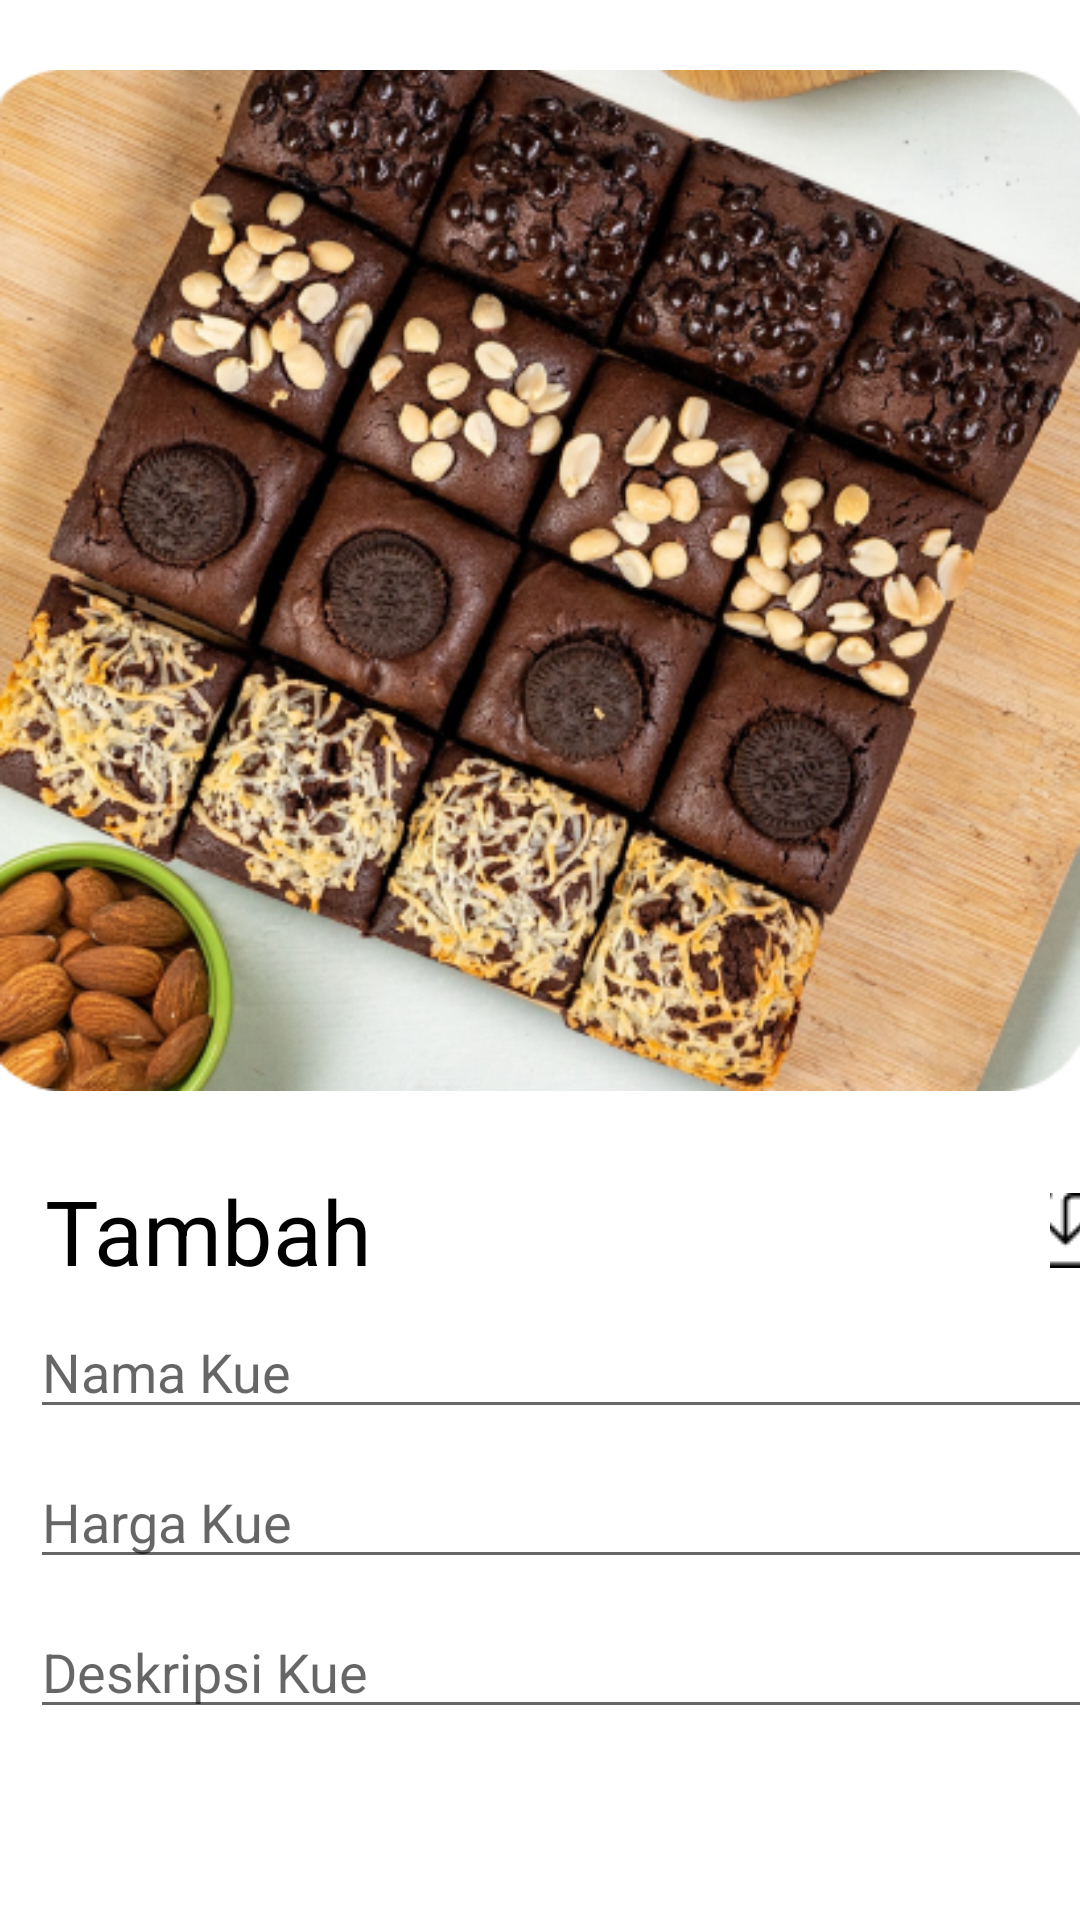

Android layout source for this screen:
<!-- AndroidManifest.xml: application theme Theme.JuliesBakery -->
<!-- res/layout/activity_tambah_kue.xml -->
<?xml version="1.0" encoding="utf-8"?>
<androidx.constraintlayout.widget.ConstraintLayout xmlns:android="http://schemas.android.com/apk/res/android"
    xmlns:app="http://schemas.android.com/apk/res-auto"
    xmlns:tools="http://schemas.android.com/tools"
    android:layout_width="match_parent"
    android:layout_height="match_parent"
    tools:context=".TambahKue">

    <ScrollView
        android:layout_width="match_parent"
        android:layout_height="match_parent">

        <FrameLayout
            android:layout_width="match_parent"
            android:layout_height="200dp">

            <ImageView
                android:id="@+id/imageView13"
                android:layout_width="match_parent"
                android:layout_height="wrap_content"
                app:srcCompat="@drawable/tambahkue" />

            <TextView
                android:id="@+id/textView18"
                android:layout_width="wrap_content"
                android:layout_height="wrap_content"
                android:layout_marginTop="390dp"
                android:layout_marginLeft="15dp"
                android:textSize="30dp"
                android:textColor="@color/black"
                android:text="Tambah" />

            <ImageButton
                android:id="@+id/imageButton9"
                android:onClick="simpan"
                android:layout_width="wrap_content"
                android:layout_height="30dp"
                android:layout_marginLeft="350dp"
                android:layout_marginTop="395dp"
                android:background="@color/white"
                app:srcCompat="@drawable/simpan" />

            <EditText
                android:id="@+id/editTextTextPersonName5"
                android:layout_width="380dp"
                android:layout_height="wrap_content"
                android:layout_marginLeft="10dp"
                android:layout_marginTop="435dp"
                android:ems="10"
                android:hint="Nama Kue"
                android:inputType="textPersonName" />

            <EditText
                android:id="@+id/editTextTextPersonName3"
                android:layout_width="380dp"
                android:layout_height="wrap_content"
                android:layout_marginLeft="10dp"
                android:layout_marginTop="485dp"
                android:ems="10"
                android:hint="Harga Kue"
                android:inputType="textPersonName" />

            <EditText
                android:id="@+id/editTextTextPersonName2"
                android:layout_width="380dp"
                android:layout_height="wrap_content"
                android:layout_marginLeft="10dp"
                android:layout_marginTop="535dp"
                android:ems="10"
                android:hint="Deskripsi Kue"
                android:inputType="textPersonName" />
        </FrameLayout>
    </ScrollView>

</androidx.constraintlayout.widget.ConstraintLayout>
<!-- resources referenced by this layout -->
<resources>
  <!-- drawable simpan: png bitmap (drawable, 355 bytes) -->
  <!-- drawable tambahkue: png bitmap (drawable, 387734 bytes) -->
  <style name="Theme.JuliesBakery" parent="Theme.MaterialComponents.DayNight.DarkActionBar">
          
          <item name="colorPrimary">@color/purple_500</item>
          <item name="colorPrimaryVariant">@color/purple_700</item>
          <item name="colorOnPrimary">@color/white</item>
          
          <item name="colorSecondary">@color/teal_200</item>
          <item name="colorSecondaryVariant">@color/teal_700</item>
          <item name="colorOnSecondary">@color/black</item>
          
          <item name="android:statusBarColor">?attr/colorPrimaryVariant</item>
          
      </style>
  <!-- not gathered from this repository: default colours our renderer supplied (Android Studio template values) -->
  <color name="purple_500">#FF6200EE</color>
  <color name="purple_700">#FF3700B3</color>
  <color name="teal_200">#FF03DAC5</color>
  <color name="teal_700">#FF018786</color>
  <color name="black">#FF000000</color>
  <color name="white">#FFFFFFFF</color>
</resources>
